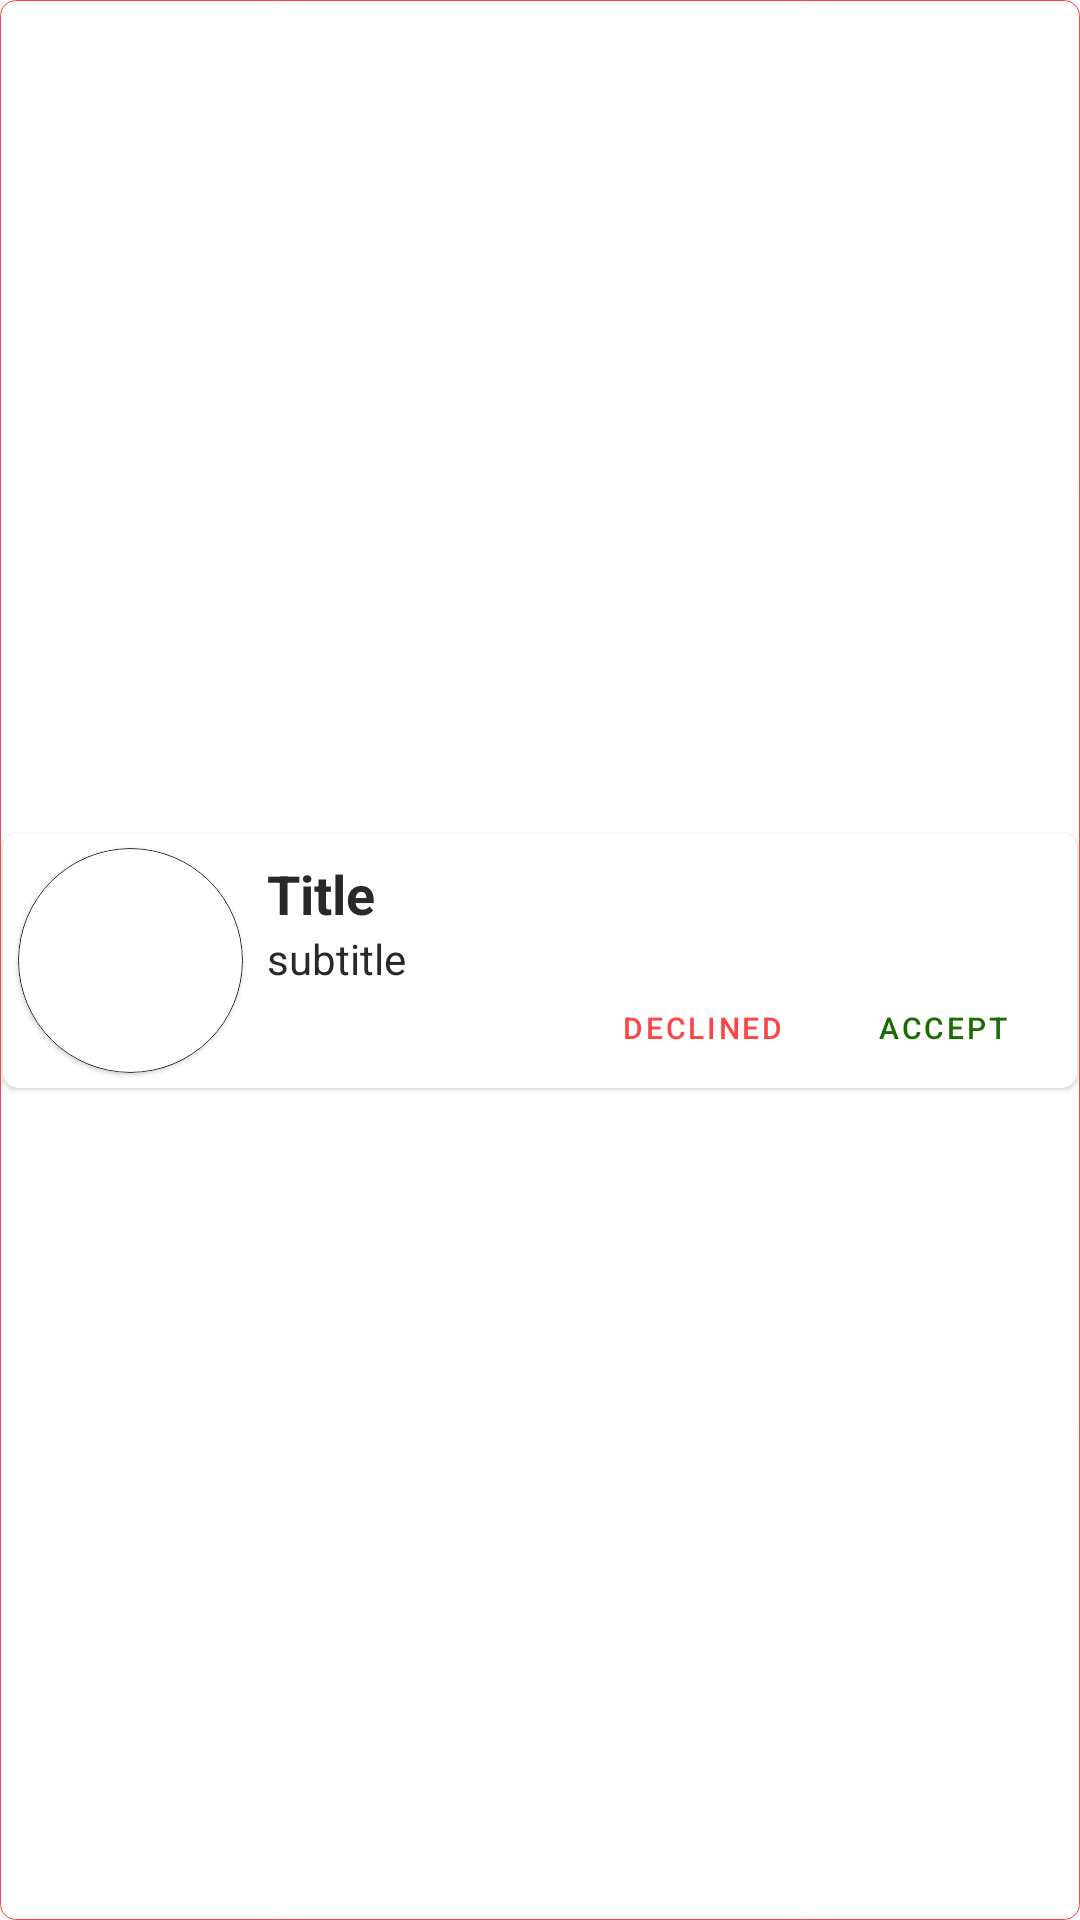

Android layout source for this screen:
<!-- AndroidManifest.xml: application theme AttendanceMonitoring -->
<!-- res/layout/teacher_list_layout_pending_student.xml -->
<?xml version="1.0" encoding="utf-8"?>
<androidx.constraintlayout.widget.ConstraintLayout xmlns:android="http://schemas.android.com/apk/res/android"
    xmlns:app="http://schemas.android.com/apk/res-auto"
    android:layout_width="match_parent"
    android:layout_height="wrap_content"
    android:layout_marginStart="8dp"
    android:layout_marginTop="4dp"
    android:layout_marginEnd="8dp"
    android:background="@drawable/shape_radius_000"
    android:id="@+id/list_00_constraintlayout">

    <com.google.android.material.card.MaterialCardView
        android:layout_marginStart="1dp"
        android:layout_marginTop="1dp"
        android:layout_marginEnd="1dp"
        android:layout_marginBottom="1dp"
        android:id="@+id/list_00_cardview"
        app:cardCornerRadius="5dp"
        android:layout_width="match_parent"
        android:layout_height="wrap_content"
        app:layout_constraintBottom_toBottomOf="parent"
        app:layout_constraintEnd_toEndOf="parent"
        app:layout_constraintStart_toStartOf="parent"
        app:layout_constraintTop_toTopOf="parent">

        <androidx.constraintlayout.widget.ConstraintLayout
            android:layout_width="match_parent"
            android:layout_height="wrap_content">

            <com.google.android.material.card.MaterialCardView
                android:id="@+id/tllps_img_cv"
                android:layout_width="75dp"
                android:layout_height="75dp"
                app:cardCornerRadius="37.5dp"
                android:layout_margin="5dp"
                app:strokeColor="@color/bsu_color_black"
                app:strokeWidth="0.25dp"
                app:layout_constraintBottom_toBottomOf="parent"
                app:layout_constraintEnd_toEndOf="parent"
                app:layout_constraintHorizontal_bias="0.0"
                app:layout_constraintStart_toStartOf="parent"
                app:layout_constraintTop_toTopOf="parent">

                <ImageView
                    android:id="@+id/tllps_img"
                    android:layout_width="75dp"
                    android:layout_height="75dp"
                    app:srcCompat="@drawable/ic_launcher_background" />

            </com.google.android.material.card.MaterialCardView>
            <TextView
                android:id="@+id/tllps_title"
                android:layout_width="0dp"
                android:layout_height="wrap_content"
                android:layout_marginStart="8dp"
                android:layout_marginTop="8dp"
                android:layout_marginRight="30dp"
                android:ellipsize="end"
                android:maxLines="1"
                android:text="Title"
                android:textSize="18sp"
                android:textStyle="bold"
                app:layout_constraintHorizontal_bias="0.0"
                app:layout_constraintStart_toEndOf="@+id/tllps_img_cv"
                app:layout_constraintTop_toTopOf="parent" />

            <TextView
                android:id="@+id/tllps_subtitle"
                android:layout_width="0dp"
                android:layout_height="wrap_content"
                android:layout_marginStart="8dp"
                android:layout_marginRight="30dp"
                android:text="subtitle"
                app:layout_constraintHorizontal_bias="0.0"
                app:layout_constraintStart_toEndOf="@+id/tllps_img_cv"
                app:layout_constraintTop_toBottomOf="@+id/tllps_title" />

            <Button
                android:id="@+id/tllps_decline"
                style="@style/Widget.MaterialComponents.Button.TextButton"
                android:layout_width="70dp"
                android:layout_height="40dp"
                app:iconGravity="textStart"
                android:text="Declined"
                android:textSize="10sp"
                app:strokeColor="@color/bsu_color_red"
                app:strokeWidth="2dp"
                app:iconSize="30dp"
                android:layout_marginEnd="10dp"
                app:iconTint="@color/black"
                app:layout_constraintBottom_toBottomOf="parent"
                app:layout_constraintEnd_toStartOf="@id/tllps_accept"/>

            <Button
                android:id="@+id/tllps_accept"
                style="@style/Widget.MaterialComponents.Button.TextButton"
                android:layout_width="70dp"
                android:layout_height="40dp"
                app:iconGravity="textStart"
                android:text="Accept"
                android:textSize="10sp"
                android:textColor="#186E00"
                app:strokeColor="#186E00"
                app:strokeWidth="2dp"
                app:iconSize="30dp"
                android:layout_marginEnd="10dp"
                app:iconTint="@color/black"
                app:layout_constraintEnd_toEndOf="parent"
                app:layout_constraintBottom_toBottomOf="parent" />

        </androidx.constraintlayout.widget.ConstraintLayout>
    </com.google.android.material.card.MaterialCardView>

</androidx.constraintlayout.widget.ConstraintLayout>
<!-- resources referenced by this layout -->
<resources>
  <color name="black">#FF000000</color>
  <color name="bsu_color_black">#191a1b</color>
  <color name="bsu_color_red">#ed2528</color>
  <!-- drawable shape_radius_000 (drawable) -->
  <shape xmlns:android="http://schemas.android.com/apk/res/android" android:shape="rectangle" >
      <stroke android:width="0.25dip" android:color="@android:color/holo_red_light"/>
      <corners android:radius="5dp"/>
  </shape>
  <style name="AttendanceMonitoring" parent="Theme.MaterialComponents.Light.NoActionBar">
          
          <item name="colorPrimary">@color/colorPrimary</item>
          <item name="colorPrimaryDark">#828282</item>
          <item name="colorAccent">@color/colorAccent</item>
          
          <item name="android:itemBackground">#ffffff</item>
          <item name="android:textColor">#292929</item>
          
      </style>
  <color name="colorPrimary">#FF4444</color>
  <color name="colorAccent">#D81B60</color>
</resources>
